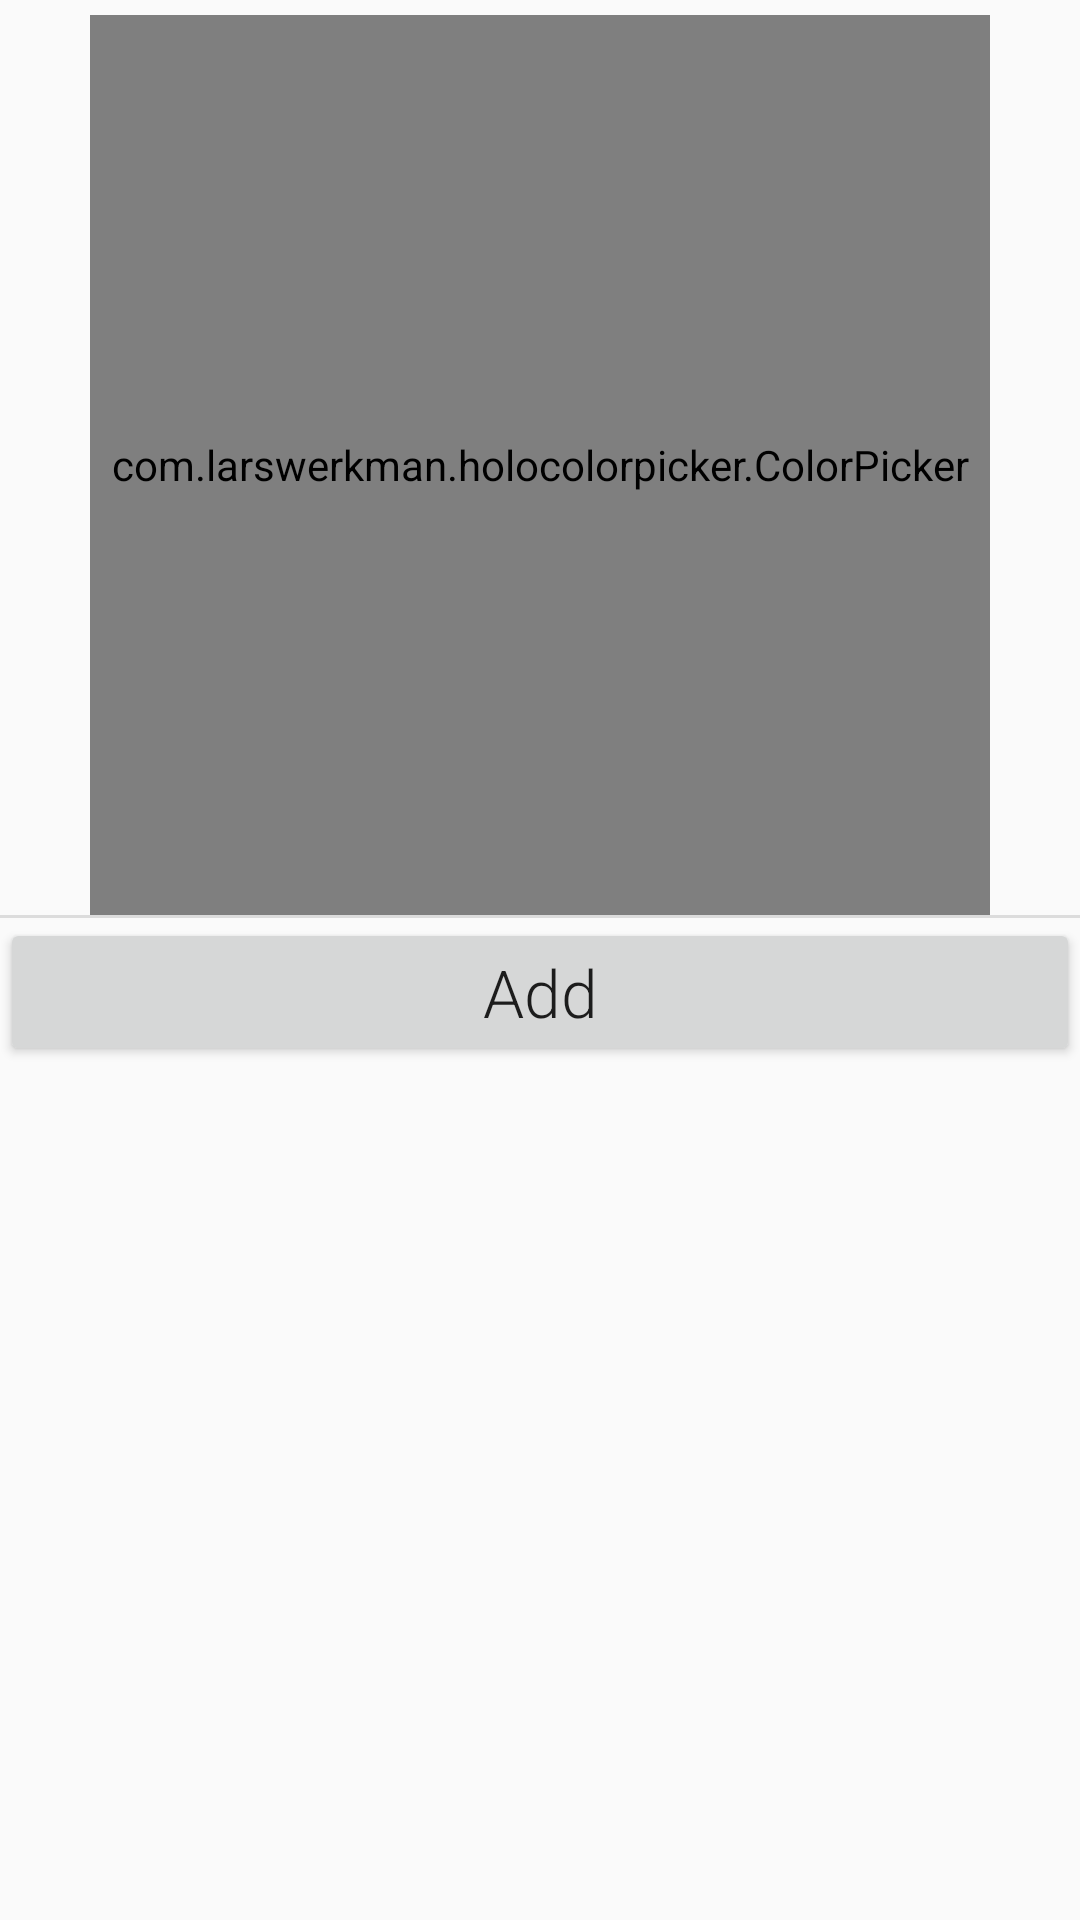

Reconstruct the res/layout file that produces this screen, plus the resources it refers to.
<!-- AndroidManifest.xml: application theme AppTheme -->
<!-- res/layout/activity_add_colors.xml -->
<RelativeLayout xmlns:android="http://schemas.android.com/apk/res/android"
    xmlns:tools="http://schemas.android.com/tools"
    android:layout_width="match_parent"
    android:layout_height="match_parent"
    tools:context="${packageName}.${activityClass}" >

    <com.larswerkman.holocolorpicker.ColorPicker
        android:id="@+id/picker"
        android:layout_width="300dp"
        android:layout_height="300dp"
        android:layout_alignParentTop="true"
        android:layout_centerHorizontal="true"
        android:layout_marginTop="5dp" />

    <View
        android:id="@+id/divider"
        android:layout_width="match_parent"
        android:layout_height="1dp"
        android:layout_below="@+id/picker"
        android:background="?android:attr/dividerHorizontal" />

    <Button
        android:id="@+id/add_button"
        android:layout_width="match_parent"
        android:layout_height="wrap_content"
        android:layout_below="@+id/divider"
        android:fontFamily="sans-serif-light"
        android:text="@string/color_add_addbutton"
        android:textAppearance="?android:attr/textAppearanceLarge" />

</RelativeLayout>
<!-- resources referenced by this layout -->
<resources>
  <string name="color_add_addbutton">Add</string>
  <style name="AppTheme" parent="Theme.AppCompat.Light.DarkActionBar">
          <item name="colorPrimary">@color/app_main_color</item>
          <item name="colorPrimaryDark">@color/app_darker_color</item>
          <item name="colorAccent">@color/app_accent_color</item>
  
      </style>
  <color name="app_main_color">#3F51B5</color>
  <color name="app_darker_color">#303F9F</color>
  <color name="app_accent_color">#E040FB</color>
</resources>
